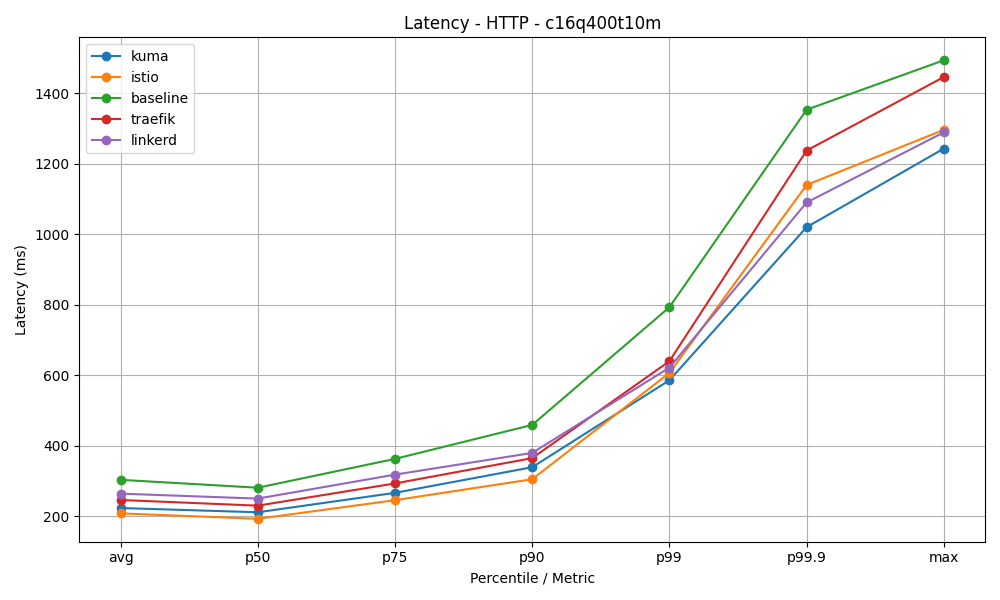

The table this chart was drawn from, first rows:
mesh, avg, p50, p75, p90, p99, p99.9, max
kuma, 223.7, 211.6, 266.7, 339.3, 586.1, 1020, 1243
istio, 208.4, 193.1, 245.9, 305.2, 606.9, 1140, 1297
baseline, 303.6, 281.2, 363, 459.4, 793.4, 1354, 1494
traefik, 246.4, 230.3, 293.3, 365.2, 640.2, 1238, 1446
linkerd, 264.4, 250.4, 318.4, 380.0, 621.9, 1090, 1289
